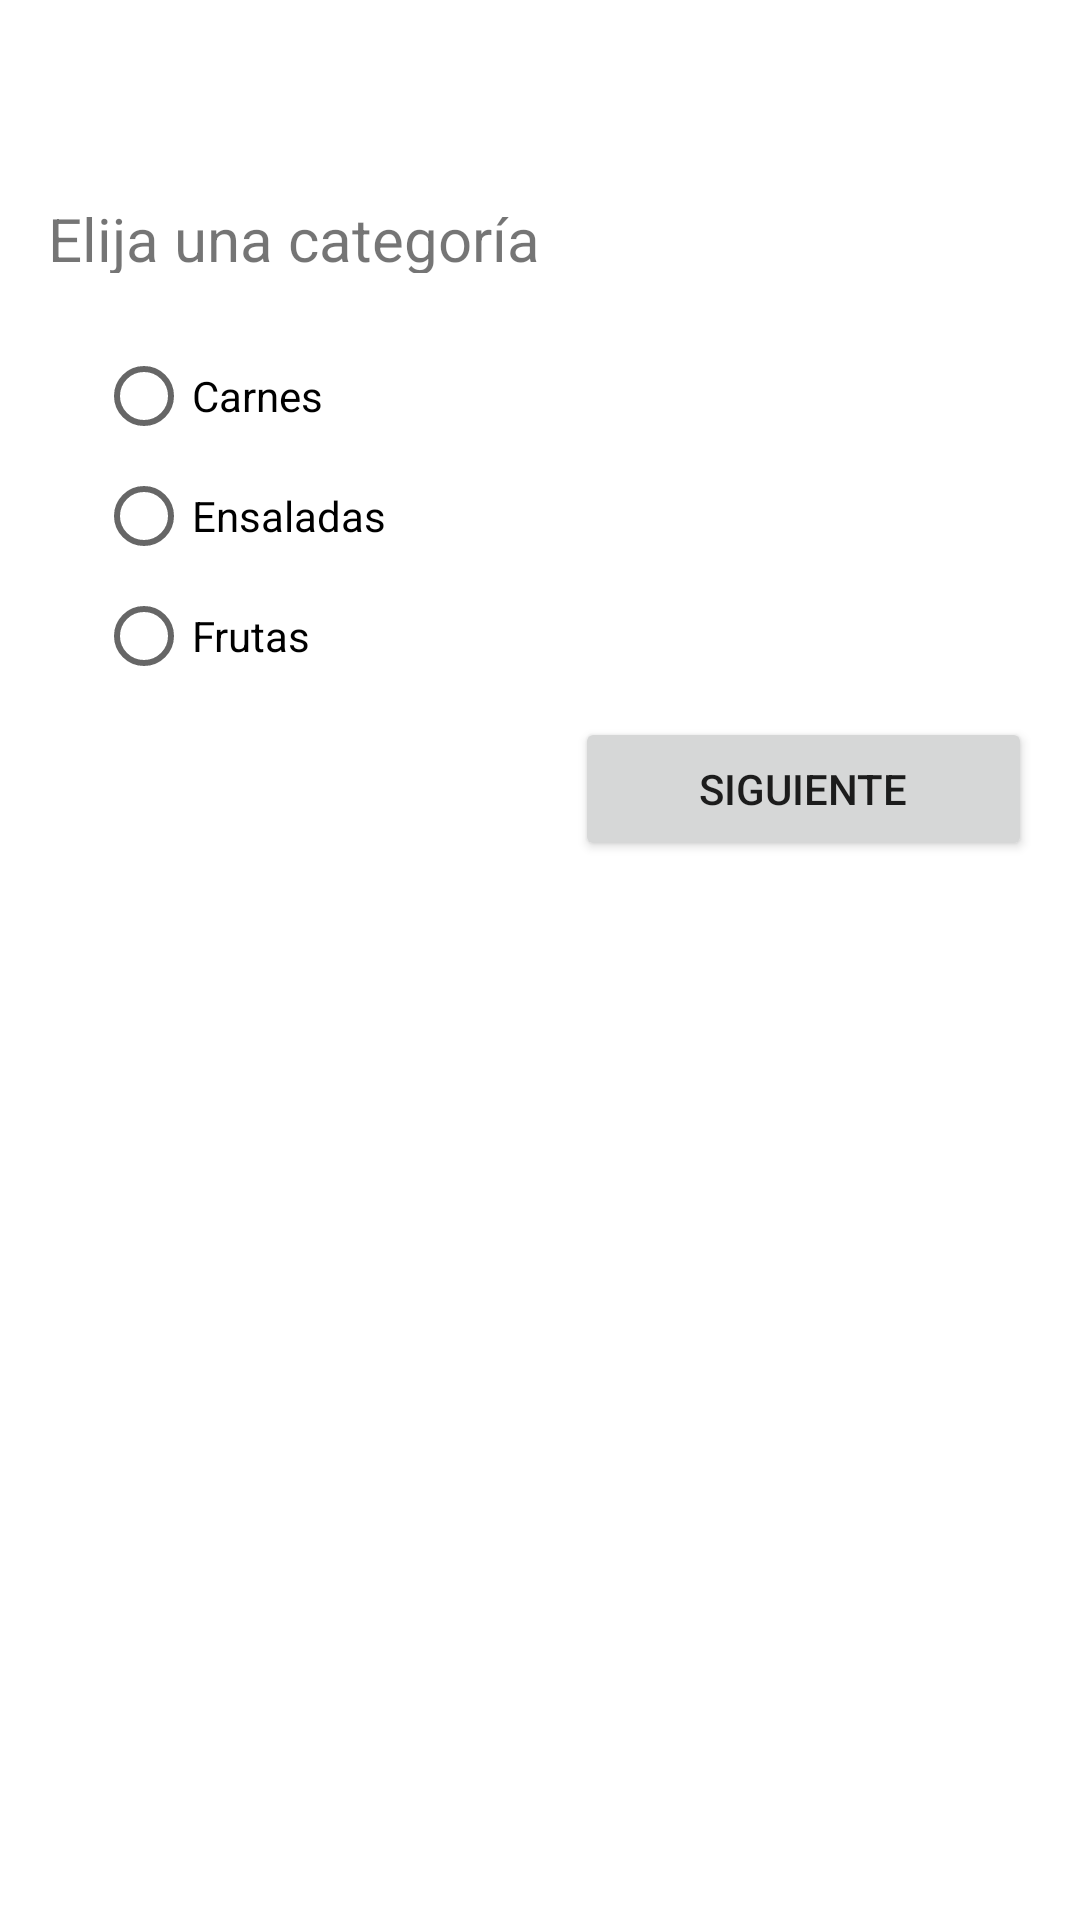

Write the Android layout XML for this screen, with the resource values it uses.
<!-- AndroidManifest.xml: application theme Theme.LabEvaluacion -->
<!-- res/layout/activity_categoria.xml -->
<?xml version="1.0" encoding="utf-8"?>
<LinearLayout
    xmlns:android="http://schemas.android.com/apk/res/android"
    android:layout_width="match_parent"
    android:layout_height="match_parent"
    xmlns:tools="http://schemas.android.com/tools"
    android:padding="16dp"
    android:orientation="vertical"
    tools:context=".CategoriaActivity">

    <TextView
        android:layout_width="match_parent"
        android:layout_height="25dp"
        android:textSize="20dp"
        android:layout_marginTop="50dp"
        android:text="Elija una categoría "/>

    <LinearLayout
        android:layout_width="match_parent"
        android:layout_height="wrap_content"
        android:layout_marginTop="15dp"
        android:padding="16dp"
        android:orientation="vertical">

        <RadioGroup
            android:id="@+id/rdg_categoria"
            android:layout_width="match_parent"
            android:layout_height="wrap_content">

            <RadioButton
                android:id="@+id/rdb_carnes"
                android:layout_width="match_parent"
                android:layout_height="20dp"
                android:text="Carnes"
                />
            <RadioButton
                android:id="@+id/rdb_ensaladas"
                android:layout_width="match_parent"
                android:layout_height="20dp"
                android:text="Ensaladas"
                android:layout_marginTop="20dp"/>
            <RadioButton
                android:id="@+id/rdb_frutas"
                android:layout_width="match_parent"
                android:layout_height="20dp"
                android:text="Frutas"
                android:layout_marginTop="20dp"/>
        </RadioGroup>
    </LinearLayout>

    <LinearLayout
        android:layout_width="match_parent"
        android:layout_height="wrap_content"
        android:layout_marginBottom="10dp">

        <Button
            android:layout_width="0dp"
            android:layout_weight="2"
            android:layout_height="50dp"
            android:layout_marginLeft="05dp"
            android:layout_marginRight="05dp"
            android:visibility="invisible"/>

        <Button
            android:layout_width="0dp"
            android:layout_weight="2"
            android:layout_height="50dp"
            android:layout_marginLeft="05dp"
            android:layout_marginRight="16dp"
            android:visibility="invisible"/>
        <Button
            android:id="@+id/btn_siguiente"
            android:layout_width="0dp"
            android:layout_weight="4.2"
            android:layout_height="wrap_content"
            android:text="@string/btn_Siguiente"
            android:onClick="Siguiente"/>
    </LinearLayout>

</LinearLayout>
<!-- resources referenced by this layout -->
<resources>
  <string name="btn_Siguiente">Siguiente</string>
  <style name="Theme.LabEvaluacion" parent="Theme.MaterialComponents.DayNight.DarkActionBar">
          
          <item name="colorPrimary">@color/purple_500</item>
          <item name="colorPrimaryVariant">@color/purple_700</item>
          <item name="colorOnPrimary">@color/white</item>
          
          <item name="colorSecondary">@color/teal_200</item>
          <item name="colorSecondaryVariant">@color/teal_700</item>
          <item name="colorOnSecondary">@color/black</item>
          
          <item name="android:statusBarColor" tools:targetApi="l">?attr/colorPrimaryVariant</item>
          
      </style>
  <!-- not gathered from this repository: default colours our renderer supplied (Android Studio template values) -->
  <color name="purple_500">#FF6200EE</color>
  <color name="purple_700">#FF3700B3</color>
  <color name="teal_200">#FF03DAC5</color>
  <color name="teal_700">#FF018786</color>
  <color name="black">#FF000000</color>
  <color name="white">#FFFFFFFF</color>
</resources>
